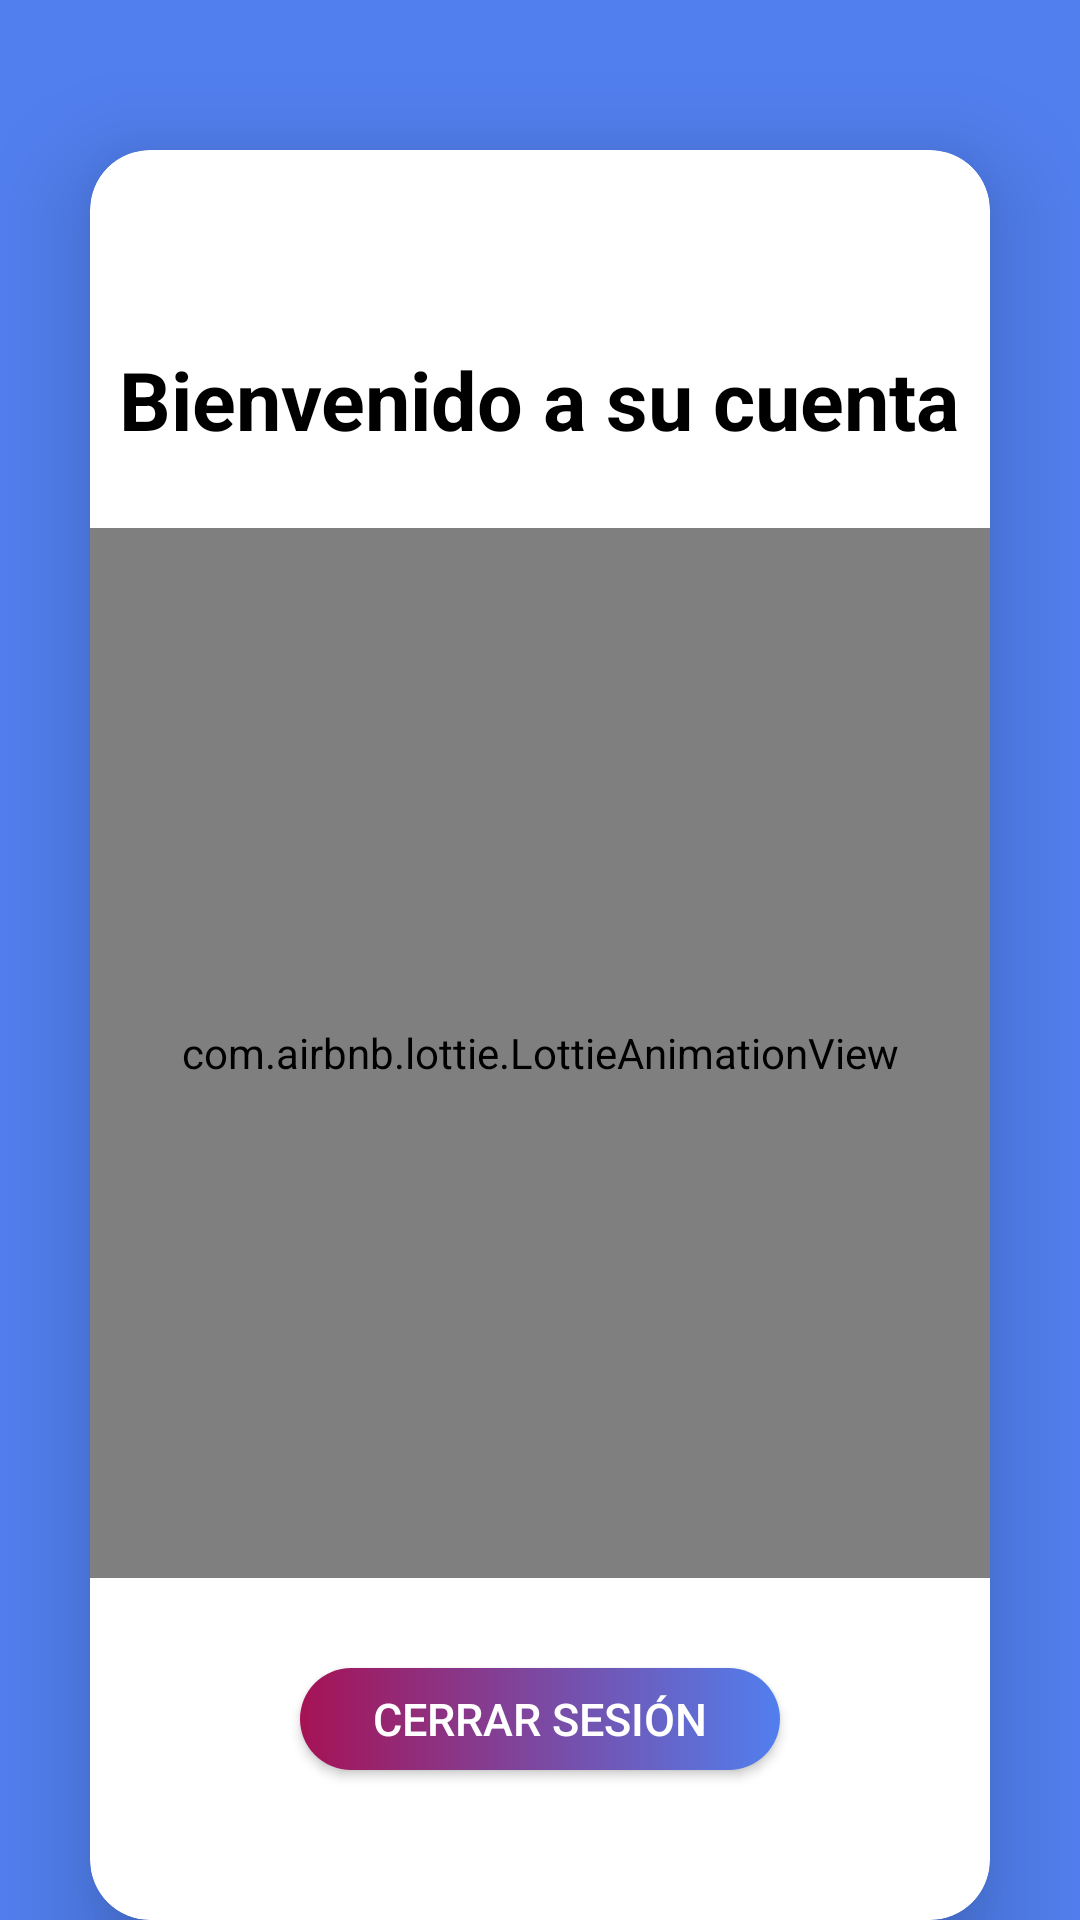

Produce the Android XML layout that renders to this screen, including the resource entries it uses.
<!-- AndroidManifest.xml: application theme Theme.Estetica -->
<!-- res/layout/fragment_productos.xml -->
<?xml version="1.0" encoding="utf-8"?>
<FrameLayout xmlns:android="http://schemas.android.com/apk/res/android"
    xmlns:tools="http://schemas.android.com/tools"
    android:layout_width="match_parent"
    android:layout_height="match_parent"
    xmlns:app="http://schemas.android.com/apk/res-auto"
    tools:context=".ProductosFragment"
    android:background="@color/secondary">

    <androidx.cardview.widget.CardView
        android:id="@+id/cardView5"
        android:layout_width="match_parent"
        android:layout_height="wrap_content"
        android:layout_marginStart="30dp"
        android:layout_marginEnd="30dp"
        android:layout_marginTop="50dp"
        app:cardCornerRadius="20dp"
        app:cardElevation="20dp">

        <LinearLayout
            android:layout_width="match_parent"
            android:layout_height="match_parent"
            android:orientation="vertical"
            android:gravity="center">

            <TextView
                android:layout_width="wrap_content"
                android:layout_height="wrap_content"
                android:layout_centerVertical="true"
                android:layout_centerHorizontal="true"
                android:textStyle="bold"
                android:textSize="27dp"
                android:padding="5dp"
                android:layout_marginBottom="20dp"
                android:textColor="@color/black"
                android:textAlignment="center"
                android:text="Bienvenido a su cuenta"
                android:layout_gravity="center"
                android:layout_marginTop="60dp"/>

            <com.airbnb.lottie.LottieAnimationView
                android:layout_width="350dp"
                android:layout_height="350dp"
                app:lottie_fileName="account_anim.json"
                android:padding="15dp"
                app:lottie_autoPlay="true"
                app:lottie_loop="true"
                app:layout_constraintBottom_toBottomOf="parent"
                app:layout_constraintEnd_toEndOf="parent"
                app:layout_constraintTop_toTopOf="parent"/>

            <androidx.appcompat.widget.AppCompatButton
                android:id="@+id/btnSalir"
                android:layout_marginTop="30dp"
                android:layout_width="160dp"
                android:layout_height="wrap_content"
                android:layout_gravity="center_horizontal"
                android:background="@drawable/button_bg"
                android:text="cerrar sesión"
                android:layout_marginBottom="50dp"
                android:textColor="@color/white"
                android:textSize="15dp"/>


        </LinearLayout>

    </androidx.cardview.widget.CardView>

</FrameLayout>
<!-- resources referenced by this layout -->
<resources>
  <color name="black">#FF000000</color>
  <color name="secondary">#517FEE</color>
  <color name="white">#FFFFFFFF</color>
  <!-- drawable button_bg (drawable) -->
  <?xml version="1.0" encoding="utf-8"?>
  <shape xmlns:android="http://schemas.android.com/apk/res/android"
      android:shape="rectangle">
  
      <corners
          android:radius="100dp"/>
  
      <gradient
          android:startColor="@color/primary"
          android:endColor="@color/secondary"/>
  
  </shape>
  <style name="Theme.Estetica" parent="Theme.MaterialComponents.DayNight.NoActionBar">
          
          <item name="colorPrimary">@color/purple_500</item>
          <item name="colorPrimaryVariant">@color/purple_700</item>
          <item name="colorOnPrimary">@color/white</item>
          
          <item name="colorSecondary">@color/teal_200</item>
          <item name="colorSecondaryVariant">@color/teal_700</item>
          <item name="colorOnSecondary">@color/black</item>
          
          <item name="android:statusBarColor">@color/primary</item>
          
      </style>
  <color name="primary">#a61255</color>
  <color name="purple_500">#FF6200EE</color>
  <color name="purple_700">#FF3700B3</color>
  <color name="teal_200">#FF03DAC5</color>
  <color name="teal_700">#FF018786</color>
</resources>
